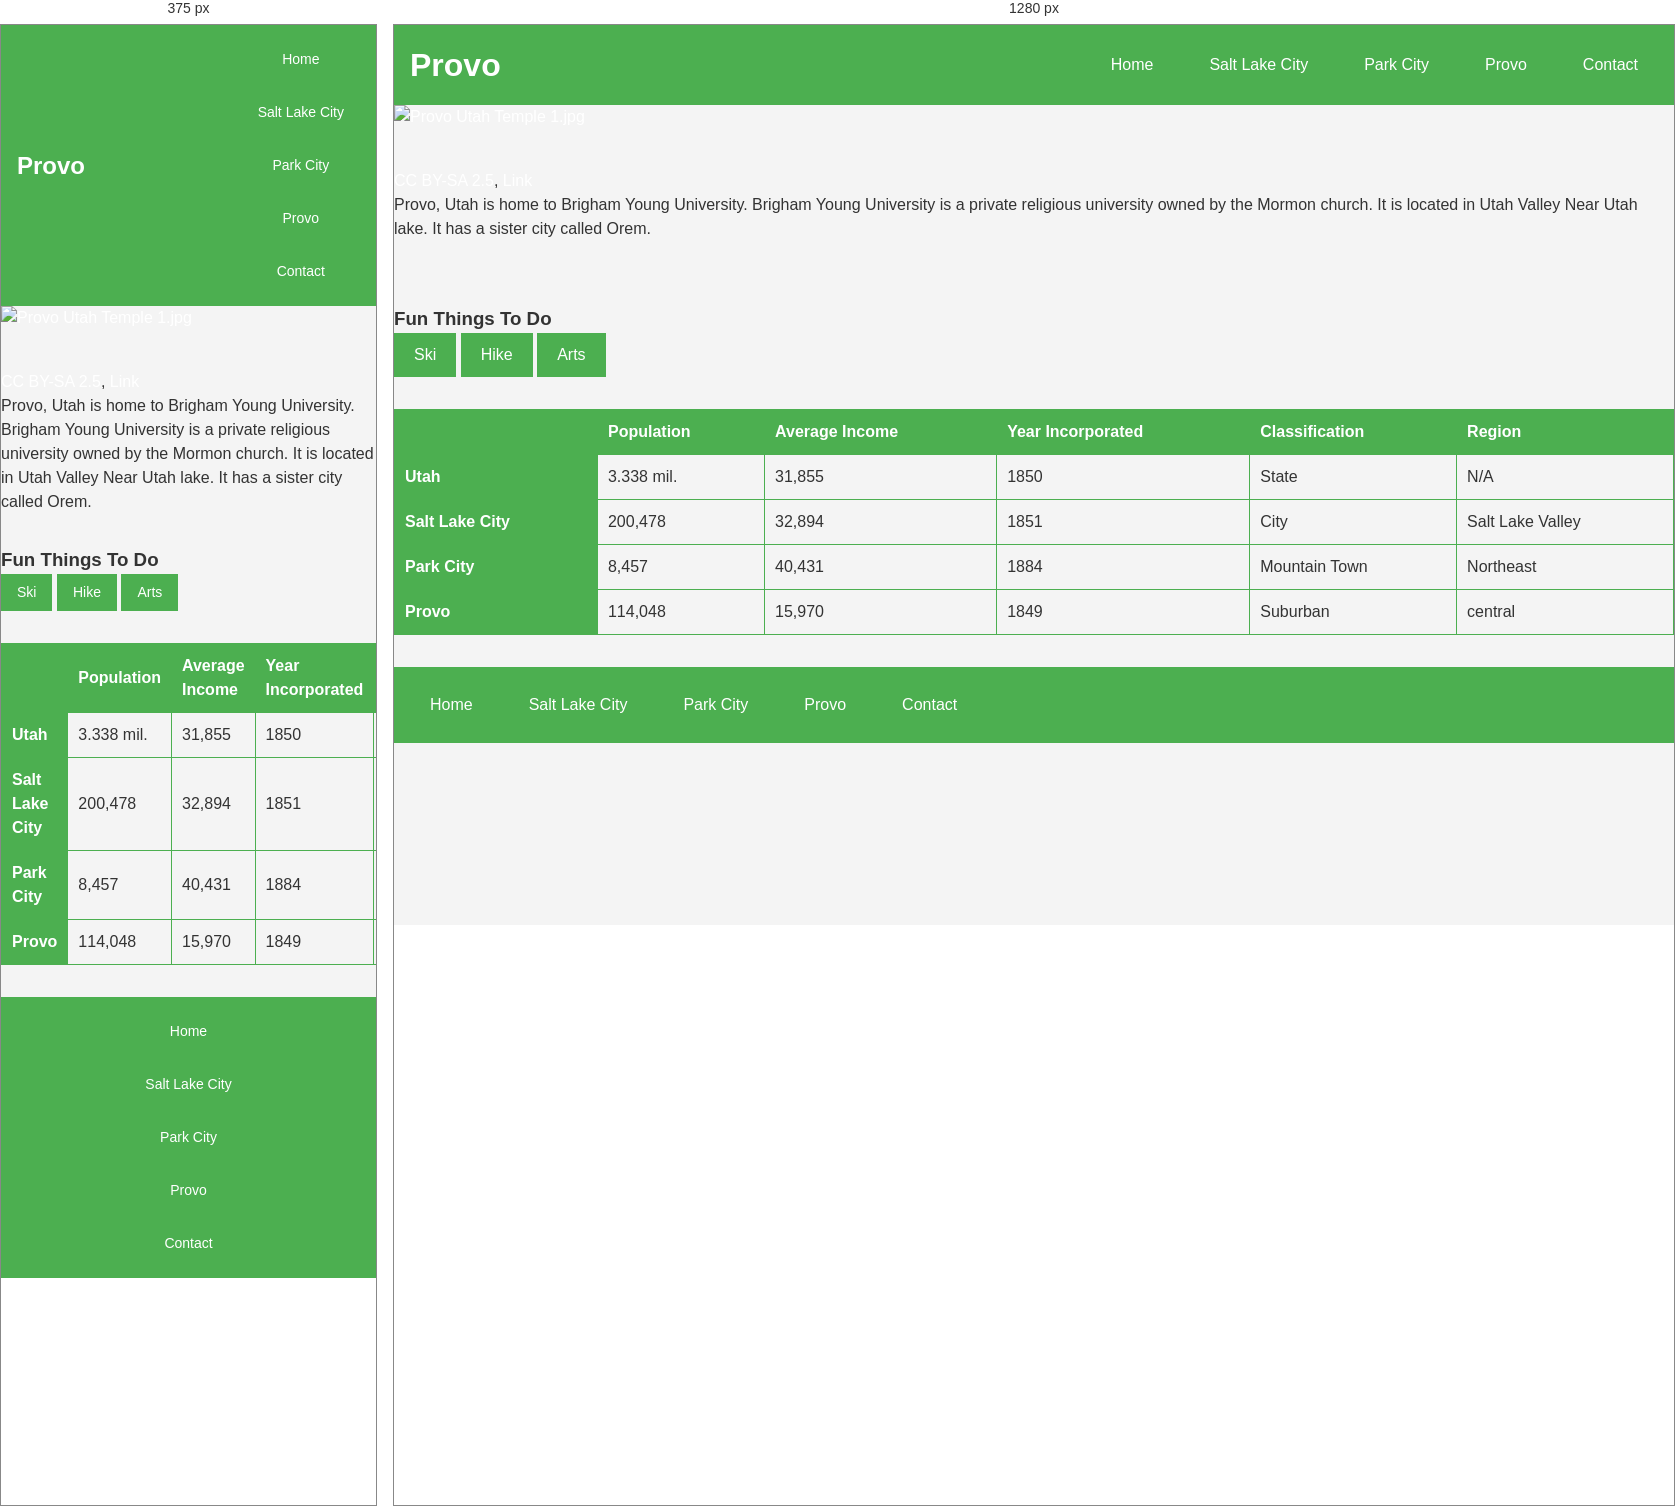
Rendered at 375 px and 1280 px, left to right.

<!-- file: d277AnnieProvo.html -->
<!DOCTYPE html>
<html>
    <head>
        <meta charset="UTF-8">
        <meta name="viewport" content="width=device-width, initial-scale=1.0">
        <link rel="stylesheet" href="final.css">
        <title>Provo</title>
    </head>
    <title>Provo</title>
    <header>
        <h1 class="title">Provo</h1>
        <nav>
            <a class="buttons" href="index.html">Home</a>
            <a class="buttons" href="d277AnnieSaltLakeCity.html">Salt Lake City</a>
            <a class="buttons" href="d277AnnieParkCity.html">Park City</a>
            <a class="buttons" href="d277AnnieProvo.html">Provo</a>
            <a class="buttons" href="d277AnnieQuestionForm.html">Contact</a>
        </nav>

    </header>
    
    <section>
        <p><a href="https://commons.wikimedia.org/wiki/File:Provo_Utah_Temple_1.jpg#/media/File:Provo_Utah_Temple_1.jpg"><img src="https://upload.wikimedia.org/wikipedia/commons/3/36/Provo_Utah_Temple_1.jpg" alt="Provo Utah Temple 1.jpg" width="800"></a><br><a href="https://creativecommons.org/licenses/by-sa/2.5" title="Creative Commons Attribution-Share Alike 2.5">CC BY-SA 2.5</a>, <a href="https://commons.wikimedia.org/w/index.php?curid=1102442">Link</a></p>        <p> Provo, Utah is home to Brigham Young University. Brigham Young University is a private religious university owned by the Mormon church. It is located in Utah Valley Near Utah lake. It has a sister city called Orem. </p>
    </section>
    <aside>
        <div id="unList"></div>
            <h3>Fun Things To Do</h3>
            <ul>
                <li class="buttons"><a href="https://www.skiutah.com/" target="_blank">Ski</a></li>
                <li class="buttons"><a href="https://www.visitsaltlake.com/blog/stories/post/the-ten-finest-hiking-trails-in-and-close-to-salt-lake/" target="_blank">Hike</a></li>
                <li class="buttons"><a href="https://www.visitsaltlake.com/things-to-do/arts-culture/performing-arts-theater/" target="_blank">Arts</a></li>
            </ul>
        </div>
        <table> <!--Table containing stats for all cities and total state--> 
            <tr>
                <th></th>
                <th>Population</th>
                <th>Average Income</th>
                <th>Year Incorporated</th>
                <th>Classification</th>
                <th>Region</th>
            </tr>
            <tr>
                <th>Utah</th>
                <td>3.338 mil.</td>
                <td>31,855</td>
                <td>1850</td>
                <td>State</td>
                <td>N/A</td>
            </tr>
            <tr>
                <th>Salt Lake City</th>
                <td>200,478</td>
                <td>32,894</td>
                <td>1851</td>
                <td>City</td>
                <td>Salt Lake Valley</td>
            </tr>
            <tr>
                <th>Park City</th>
                <td>8,457</td>
                <td>40,431</td>
                <td>1884</td>
                <td>Mountain Town</td>
                <td>Northeast</td>
            </tr>
            <tr>
                <th>Provo</th>
                <td>114,048</td>
                <td>15,970</td>
                <td>1849</td>
                <td>Suburban</td>
                <td>central</td>
            </tr>
        </table>
    </aside>
    
    <footer>
        <nav>
            <a class="buttons" href="index.html">Home</a>
            <a class="buttons" href="d277AnnieSaltLakeCity.html">Salt Lake City</a>
            <a class="buttons" href="d277AnnieParkCity.html">Park City</a>
            <a class="buttons" href="d277AnnieProvo.html">Provo</a>
            <a class="buttons" href="d277AnnieQuestionForm.html">Contact</a>
    </footer>



</html>


/* @media block from final.css */
@media (max-width: 768px) {
    .title {
        font-size: 1.5rem;
    }
    
    nav {
        flex-direction: column;
        align-items: center;
    }

    .buttons {
        font-size: 14px;
        padding: 8px 16px;
    }

    div {
        padding: 1rem;
    }
}